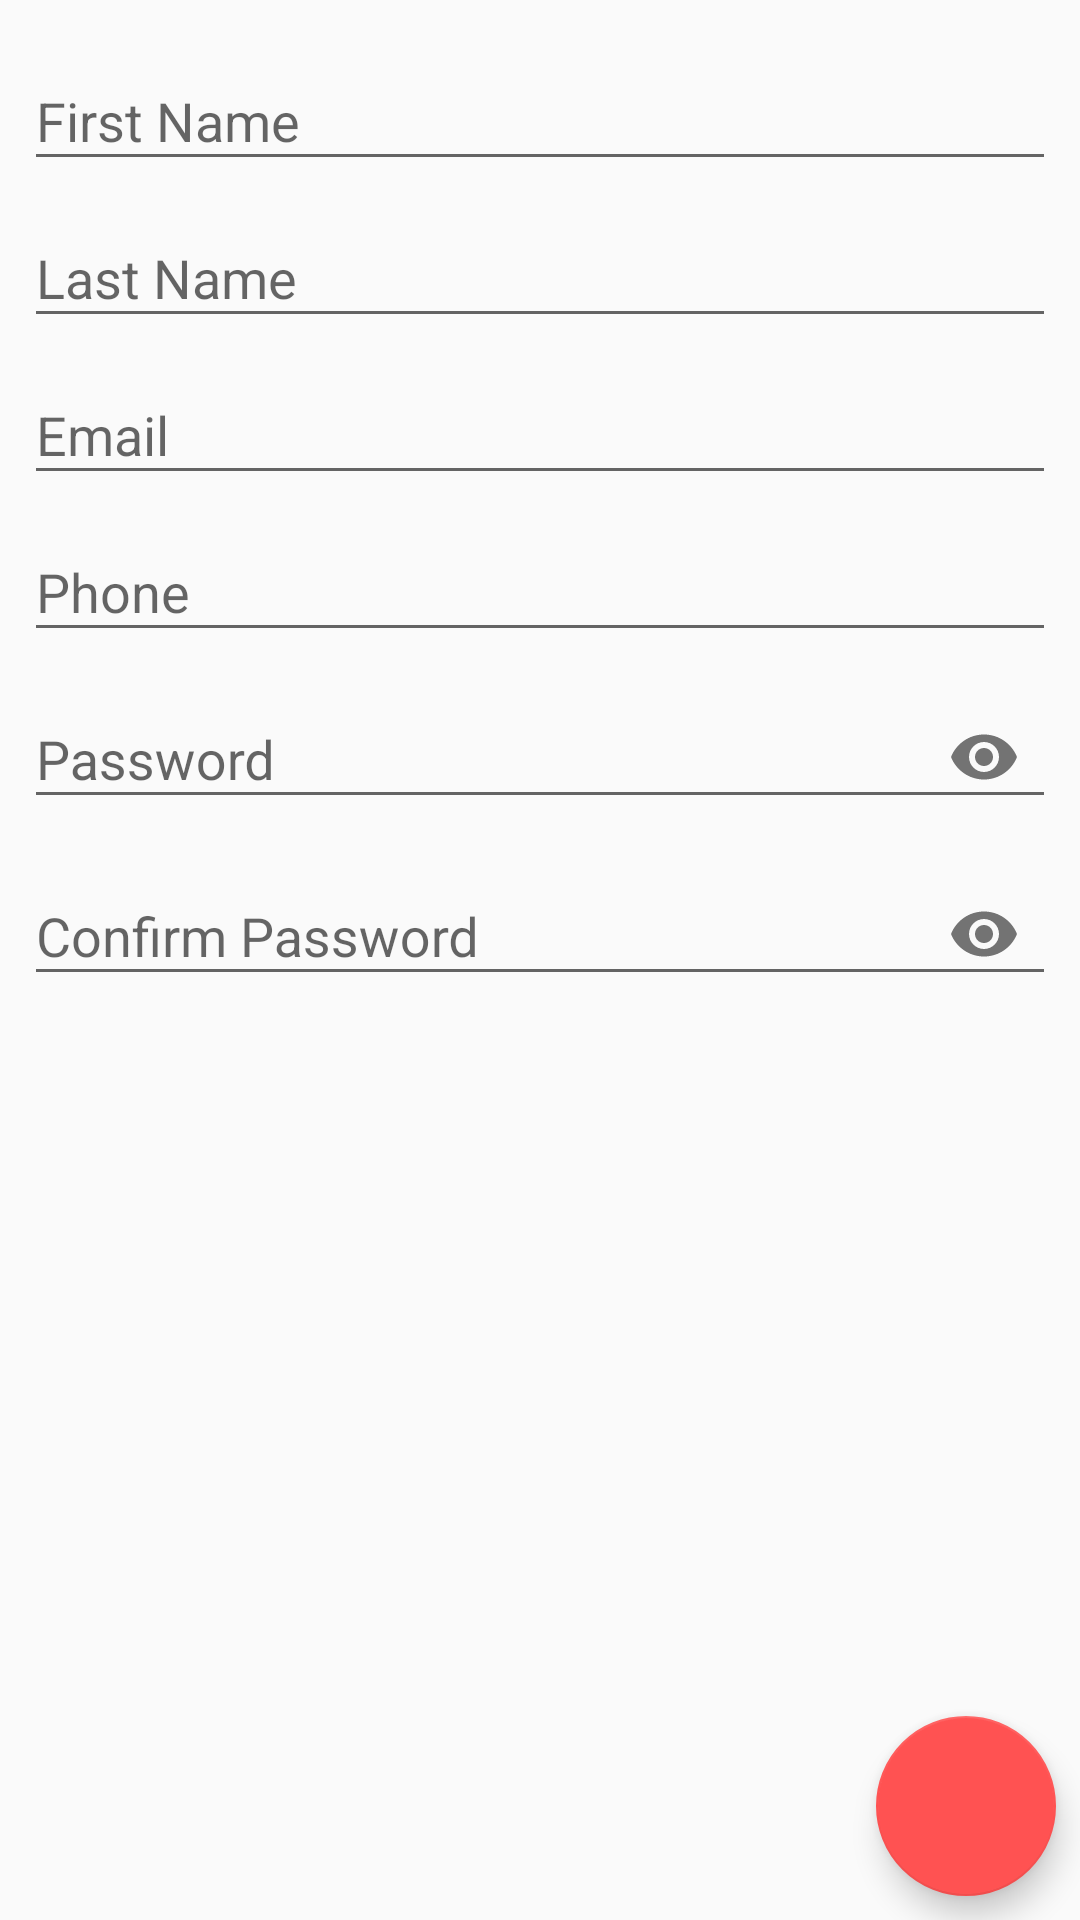

Reconstruct the res/layout file that produces this screen, plus the resources it refers to.
<!-- AndroidManifest.xml: application theme AppTheme -->
<!-- res/layout/activity_register.xml -->
<?xml version="1.0" encoding="utf-8"?>
<android.support.constraint.ConstraintLayout xmlns:app="http://schemas.android.com/apk/res-auto"
    xmlns:tools="http://schemas.android.com/tools"
    xmlns:android="http://schemas.android.com/apk/res/android"
    android:layout_width="match_parent"
    android:layout_height="match_parent">

        <ScrollView xmlns:android="http://schemas.android.com/apk/res/android"

            android:layout_width="match_parent"
            android:layout_height="wrap_content"
            android:layout_marginEnd="8dp"
            android:layout_marginLeft="8dp"
            android:layout_marginRight="8dp"
            android:layout_marginStart="8dp"
            android:layout_marginTop="8dp"
            app:layout_constraintEnd_toEndOf="parent"
            app:layout_constraintStart_toStartOf="parent"
            app:layout_constraintTop_toTopOf="parent"
            tools:context=".RegisterActivity">

                <LinearLayout
                    android:layout_width="match_parent"
                    android:layout_height="wrap_content"
                    android:orientation="vertical">

                        <android.support.design.widget.TextInputLayout
                            android:layout_width="match_parent"
                            android:layout_height="wrap_content"
                            android:hint="@string/first_name">

                                <android.support.design.widget.TextInputEditText
                                    android:layout_width="match_parent"
                                    android:id="@+id/first_name_view"
                                    android:layout_height="wrap_content"
                                    android:inputType="textPersonName" />
                        </android.support.design.widget.TextInputLayout>

                        <android.support.design.widget.TextInputLayout
                            android:layout_width="match_parent"
                            android:layout_height="wrap_content"
                            android:hint="@string/last_name">

                                <android.support.design.widget.TextInputEditText
                                    android:layout_width="match_parent"
                                    android:id="@+id/last_name_view"
                                    android:layout_height="wrap_content"
                                    android:inputType="textPersonName" />
                        </android.support.design.widget.TextInputLayout>

                        <android.support.design.widget.TextInputLayout
                            android:layout_width="match_parent"
                            android:layout_height="wrap_content"
                            android:hint="@string/email">

                                <android.support.design.widget.TextInputEditText
                                    android:layout_width="match_parent"
                                    android:id="@+id/email_view"
                                    android:layout_height="wrap_content"
                                    android:inputType="textEmailAddress" />
                        </android.support.design.widget.TextInputLayout>

                        <android.support.design.widget.TextInputLayout
                            android:layout_width="match_parent"
                            android:layout_height="wrap_content"
                            android:hint="@string/phone">

                                <android.support.design.widget.TextInputEditText
                                    android:layout_width="match_parent"
                                    android:id="@+id/phone_view"
                                    android:layout_height="wrap_content"
                                    android:inputType="phone" />
                        </android.support.design.widget.TextInputLayout>

                        <android.support.design.widget.TextInputLayout
                            android:layout_width="match_parent"
                            android:layout_height="wrap_content"
                            app:passwordToggleEnabled="true"
                            android:hint="@string/password">

                                <android.support.design.widget.TextInputEditText
                                    android:layout_width="match_parent"
                                    android:id="@+id/pass_view"
                                    android:inputType="textPassword"
                                    android:layout_height="wrap_content" />
                        </android.support.design.widget.TextInputLayout>

                        <android.support.design.widget.TextInputLayout
                            android:layout_width="match_parent"
                            android:layout_height="wrap_content"
                            app:passwordToggleEnabled="true"
                            android:hint="@string/conf_password">

                                <android.support.design.widget.TextInputEditText
                                    android:layout_width="match_parent"
                                    android:id="@+id/conf_pass_view"
                                    android:layout_height="wrap_content"
                                    android:inputType="textPassword" />
                        </android.support.design.widget.TextInputLayout>
                </LinearLayout>


        </ScrollView>

        <android.support.design.widget.FloatingActionButton
            android:id="@+id/register_btn"
            android:layout_width="60dp"
            android:layout_height="60dp"
            android:layout_marginBottom="8dp"
            android:layout_marginEnd="8dp"
            android:layout_marginRight="8dp"
            android:src="@drawable/ic_send_black_24dp"
            app:layout_constraintBottom_toBottomOf="parent"
            app:layout_constraintEnd_toEndOf="parent" />
</android.support.constraint.ConstraintLayout>
<!-- resources referenced by this layout -->
<resources>
  <string name="conf_password">Confirm Password</string>
  <string name="email">Email</string>
  <string name="first_name">First Name</string>
  <string name="last_name">Last Name</string>
  <string name="password">Password</string>
  <string name="phone">Phone</string>
  <style name="AppTheme" parent="Theme.AppCompat.Light.DarkActionBar">
          
          <item name="colorPrimary">@color/colorPrimary</item>
          <item name="colorPrimaryDark">@color/colorPrimaryDark</item>
          <item name="colorAccent">@color/colorAccent</item>
          <item name="md_dark_theme">false</item>
          <item name="md_widget_color">@color/colorAccent</item>
      </style>
  <color name="colorPrimary">#673AB7</color>
  <color name="colorPrimaryDark">#512DA8</color>
  <color name="colorAccent">#FF5252</color>
</resources>
